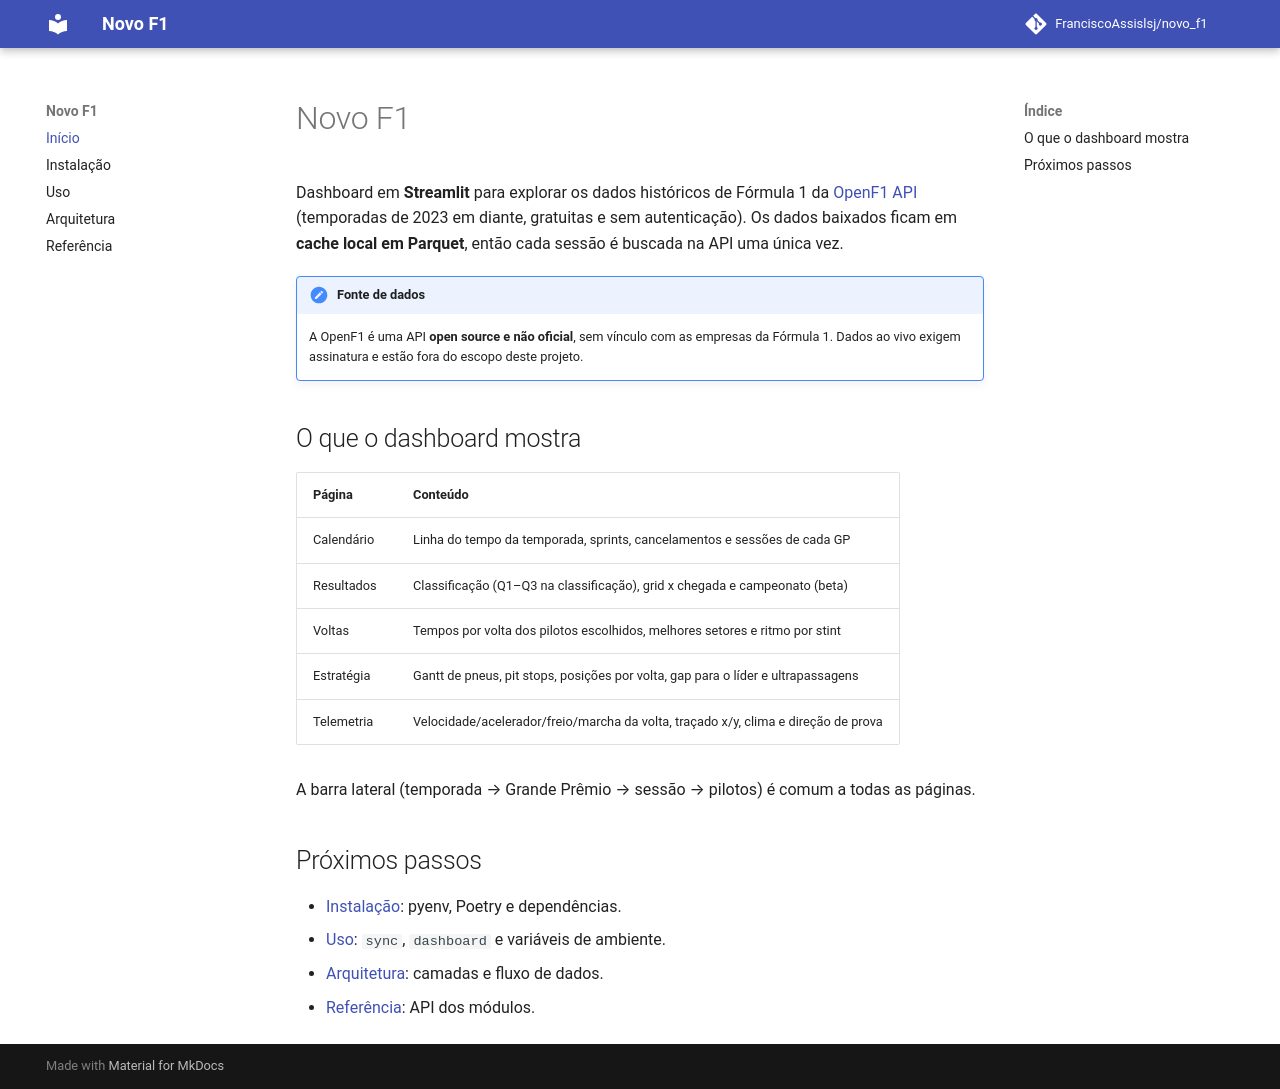

repository: FranciscoAssislsj/novo_f1 · page: index.html · generator: mkdocs

# Novo F1

Dashboard em **Streamlit** para explorar os dados históricos de Fórmula 1 da
[OpenF1 API](https://openf1.org) (temporadas de 2023 em diante, gratuitas e sem
autenticação). Os dados baixados ficam em **cache local em Parquet**, então cada
sessão é buscada na API uma única vez.

!!! note "Fonte de dados"
    A OpenF1 é uma API **open source e não oficial**, sem vínculo com as
    empresas da Fórmula 1. Dados ao vivo exigem assinatura e estão fora do
    escopo deste projeto.

## O que o dashboard mostra

| Página | Conteúdo |
|---|---|
| Calendário | Linha do tempo da temporada, sprints, cancelamentos e sessões de cada GP |
| Resultados | Classificação (Q1–Q3 na classificação), grid x chegada e campeonato (beta) |
| Voltas | Tempos por volta dos pilotos escolhidos, melhores setores e ritmo por stint |
| Estratégia | Gantt de pneus, pit stops, posições por volta, gap para o líder e ultrapassagens |
| Telemetria | Velocidade/acelerador/freio/marcha da volta, traçado x/y, clima e direção de prova |

A barra lateral (temporada → Grande Prêmio → sessão → pilotos) é comum a todas
as páginas.

## Próximos passos

- [Instalação](installation.md): pyenv, Poetry e dependências.
- [Uso](usage.md): `sync`, `dashboard` e variáveis de ambiente.
- [Arquitetura](architecture.md): camadas e fluxo de dados.
- [Referência](reference.md): API dos módulos.
